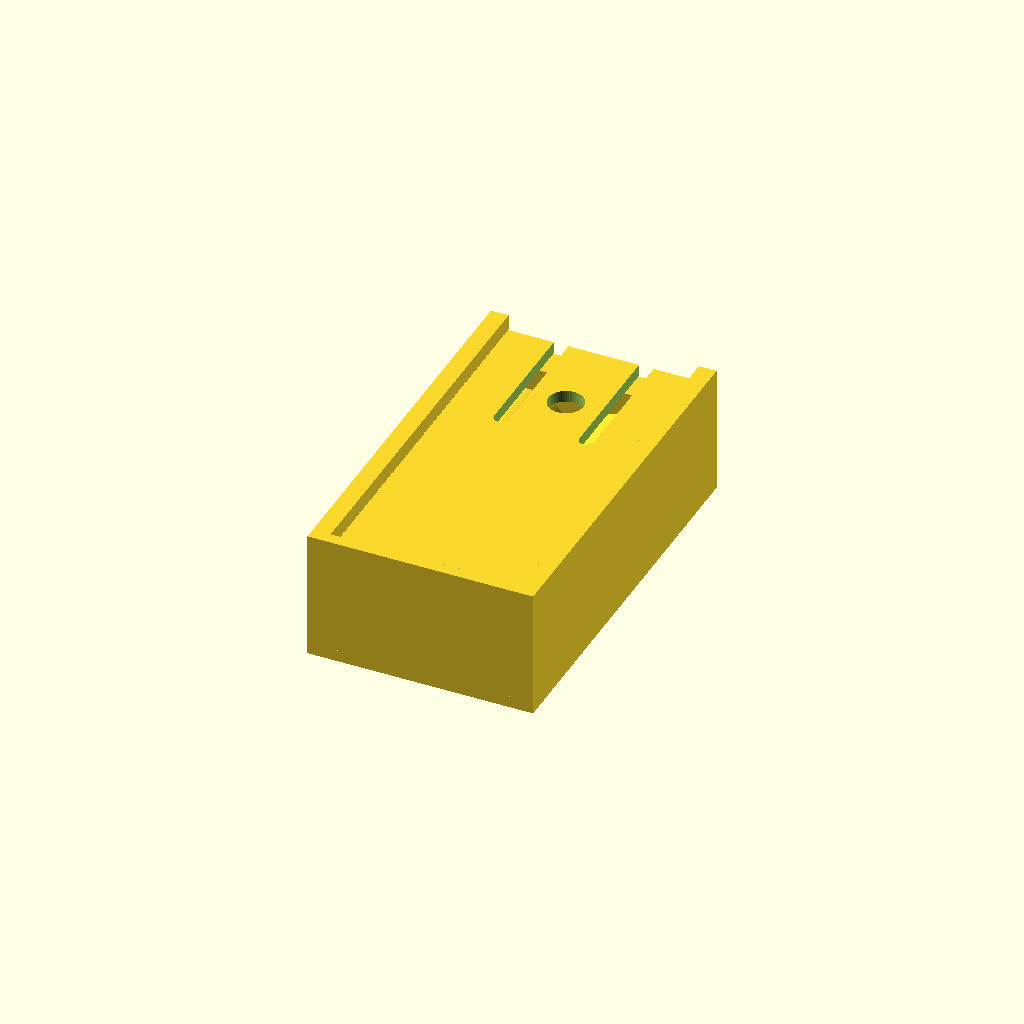
Cell 1: the model at its default parameters.
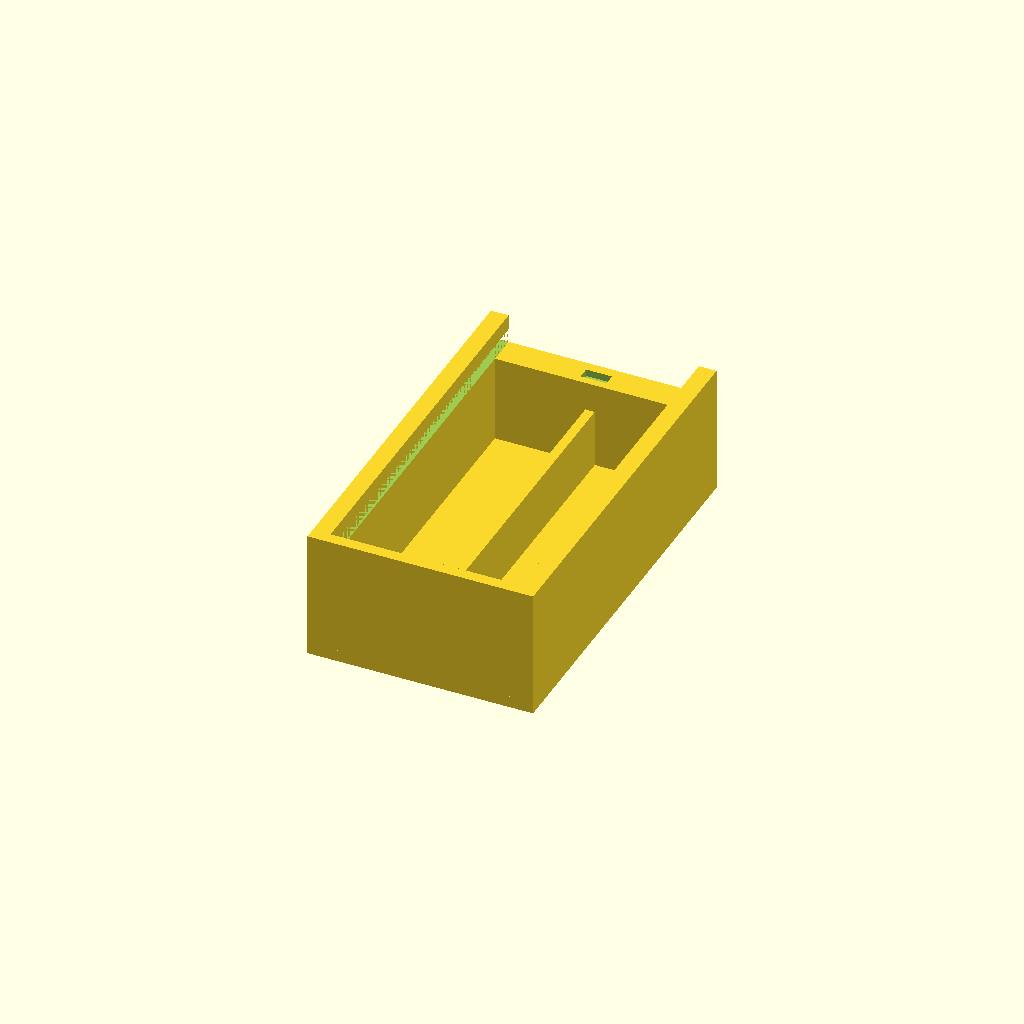
Cell 2: the same model with part = "base".
All cells are drawn from one camera (rotation 55°, 0°, 25°, orthographic, colour scheme Cornfield), so only the parameter changes between them.
The OpenSCAD source (results/stress/battery_box/20261103T020825Z/verify/ade46766d2c7dbda/src/model.scad):
use <cadverify_parts.scad>

// Holder for two AA batteries with a sliding cover.
// Print orientation = exported orientation (+Z up, lowest face on bed, no supports).

part = "assembly"; // [base, cover, assembly]

cadverify_only = "";
module instance(name, part, unit = 1) {
    echo(cadverify_instance = [name, part, unit]);
    if (cadverify_only == "" || cadverify_only == name) children();
}

// ---------------- parameters ----------------
bay_w   = 15.4;   // battery bay width (cell 14.5 + clearance)
div_t   = 1.6;    // centre divider thickness
side_t  = 3.0;    // side wall thickness (1.4 web outside grooves)
endc_t  = 2.0;    // closed-end wall thickness
ende_t  = 5.0;    // entry-end wall thickness (holds catch pocket)
W_in    = 2*bay_w + div_t;        // 32.4 interior width
W_out   = W_in + 2*side_t;        // 38.4 outer width
L_in    = 60.0;                   // interior length (50.5 cell + 6 + 3 + 0.5)
L_out   = L_in + endc_t + ende_t; // 67.0 outer length
floor_t = 2.0;
wall_top = 22.0;  // side / closed-end wall top
gb      = 17.0;   // groove floor height (0.5 above cell top 16.5)
ce_in   = 19.4;   // groove ceiling height at inner edge
ce_out  = 21.0;   // groove ceiling height at outer edge (45 deg slope)
groove_d = 1.6;   // groove depth into side wall
groove_y0 = endc_t;
div_h0  = 2.0;
div_h1  = 12.0;   // divider top (above cell centre, below cover)

// catch pocket in entry-wall top (closed pocket, >=1.2 webs)
notch_x  = 2.2;
notch_y0 = 63.3;
notch_y1 = 65.3;
notch_z0 = 15.8;
notch_zt = 17.0;  // entry-wall top

// wire holes through floor at spring end
wire_d = 2.0;
wire_y = 5.0;

// cover, modelled in print orientation (plate on bed, tooth up)
W_cov   = W_in + 2*(groove_d - 0.2); // 35.2
L_cov   = 64.8;                      // front 2.2 .. rear 67.0 in assembly
plate_t = 2.0;
tooth_h = 1.0;
slot_x0 = 6.0;
slot_x1 = 8.5;
slot_y0 = 43.0;   // slot roots (slots open at rear edge)
finger_d = 6.0;
finger_y = 51.0;
tooth_y0 = 61.3;  // tooth base, print coords
tooth_y1 = 62.9;
tooth_x  = 2.0;   // half width in x

// batteries in assembly
batt_d   = 14.5;
batt_len = 50.5;
bx       = div_t/2 + bay_w/2;  // 8.5 bay centres
batt_y0  = endc_t + 6;         // 8.0 negative end (6 mm spring room)
batt_z   = floor_t + batt_d/2; // 9.25 axis height
asm_cov_y = 2.2;               // cover front in assembly
asm_cov_z = 19.2;              // cover top in assembly (plate top)

// ---------------- base ----------------
module groove_void_left() {
    x_in = -W_in/2;
    x_out = -W_in/2 - groove_d;
    y0 = groove_y0;
    y1 = L_out + 0.1;
    hull() {
        translate([x_out, y0, gb]) cube([x_in - x_out, y1 - y0, 0.01]);
        translate([x_in - 0.01, y0, ce_in]) cube([0.01, y1 - y0, 0.01]);
        translate([x_out, y0, ce_out]) cube([0.01, y1 - y0, 0.01]);
    }
}

module base() {
    difference() {
        union() {
            // floor
            translate([-W_out/2, 0, 0]) cube([W_out, L_out, floor_t]);
            // side walls
            translate([-W_out/2, 0, floor_t]) cube([side_t, L_out, wall_top - floor_t]);
            translate([W_in/2, 0, floor_t]) cube([side_t, L_out, wall_top - floor_t]);
            // closed end wall (full height, cover stop)
            translate([-W_in/2, 0, floor_t]) cube([W_in, endc_t, wall_top - floor_t]);
            // entry end wall (low so cover slides over it)
            translate([-W_in/2, L_in + endc_t, floor_t])
                cube([W_in, ende_t, notch_zt - floor_t]);
            // centre divider rib between cells
            translate([-div_t/2, endc_t, div_h0]) cube([div_t, L_in, div_h1 - div_h0]);
        }
        // sliding grooves with 45 deg self-supporting ceilings, open at entry end
        groove_void_left();
        mirror([1, 0, 0]) groove_void_left();
        // catch pocket (open to top only)
        translate([-notch_x, notch_y0, notch_z0])
            cube([2*notch_x, notch_y1 - notch_y0, notch_zt - notch_z0 + 0.1]);
        // two wire holes through floor
        translate([-bx, wire_y, -0.5]) cylinder(d = wire_d, h = floor_t + 1, $fn = 24);
        translate([bx, wire_y, -0.5]) cylinder(d = wire_d, h = floor_t + 1, $fn = 24);
    }
}

// ---------------- cover ----------------
module cover() {
    difference() {
        union() {
            // sliding plate (side strips ride in the grooves)
            translate([-W_cov/2, 0, 0]) cube([W_cov, L_cov, plate_t]);
            // catch tooth with 45 deg front/back ramps
            hull() {
                translate([-tooth_x, tooth_y0, plate_t]) cube([2*tooth_x, tooth_y1 - tooth_y0, 0.6]);
                translate([-tooth_x, tooth_y0 + 0.4, plate_t + tooth_h - 0.01])
                    cube([2*tooth_x, tooth_y1 - tooth_y0 - 0.8, 0.01]);
            }
        }
        // two slots forming the flexible end tab (open at rear edge)
        translate([-slot_x1, slot_y0, -0.5]) cube([slot_x1 - slot_x0, L_cov - slot_y0 + 0.6, plate_t + 1]);
        translate([slot_x0, slot_y0, -0.5]) cube([slot_x1 - slot_x0, L_cov - slot_y0 + 0.6, plate_t + 1]);
        // rounded slot roots
        translate([-(slot_x0 + slot_x1)/2, slot_y0, -0.5])
            cylinder(d = slot_x1 - slot_x0, h = plate_t + 1, $fn = 24);
        translate([(slot_x0 + slot_x1)/2, slot_y0, -0.5])
            cylinder(d = slot_x1 - slot_x0, h = plate_t + 1, $fn = 24);
        // finger pull hole in the tab
        translate([0, finger_y, -0.5]) cylinder(d = finger_d, h = plate_t + 1, $fn = 48);
    }
}

// ---------------- assembly (closed, cells fitted) ----------------
module assembly() {
    instance("base", "base") translate([0, 0, 0]) base();
    instance("batt_left", "standard:aa_cell")
        translate([-bx, batt_y0, batt_z]) rotate([-90, 0, 0]) aa_cell();
    instance("batt_right", "standard:aa_cell")
        translate([bx, batt_y0, batt_z]) rotate([-90, 0, 0]) aa_cell();
    instance("cover", "cover")
        translate([0, asm_cov_y, asm_cov_z]) rotate([0, 180, 0]) cover();
}

// ---------------- specs + dispatch ----------------
if (part == "base") {
    echo(cadverify_spec = [
        ["bounds", [[-W_out/2, 0, 0], [W_out/2, L_out, wall_top]]],
        ["bodies", 1],
        ["through_holes", 2],
        ["support_faces", [["bed", "-z", 2000]]],
        ["overhangs_allowed", []],
        ["copies", 1],
        ["details", [
            ["bay_left", "void", [[-W_in/2, endc_t, floor_t], [-div_t/2, endc_t + L_in, floor_t + batt_d]], 0.9],
            ["bay_right", "void", [[div_t/2, endc_t, floor_t], [W_in/2, endc_t + L_in, floor_t + batt_d]], 0.9],
            ["contact_spring", "void", [[-W_in/2, endc_t, floor_t], [W_in/2, endc_t + 6, floor_t + batt_d]], 0.9],
            ["contact_pos", "void", [[-W_in/2, endc_t + L_in - 3.5, floor_t], [W_in/2, endc_t + L_in, floor_t + batt_d]], 0.9],
            ["groove_left", "void", [[-W_in/2 - groove_d, groove_y0, gb], [-W_in/2, L_out, ce_in]], 0.9],
            ["groove_right", "void", [[W_in/2, groove_y0, gb], [W_in/2 + groove_d, L_out, ce_in]], 0.9],
            ["catch_pocket", "void", [[-notch_x, notch_y0, notch_z0], [notch_x, notch_y1, notch_zt]], 0.9],
            ["wire_left", "hole", [-bx, wire_y, -1], [0, 0, 1], [[0, wire_d], [floor_t, wire_d]]],
            ["wire_right", "hole", [bx, wire_y, -1], [0, 0, 1], [[0, wire_d], [floor_t, wire_d]]],
            ["wall_side", "thickness", [W_out/2 + 1, 30, 10], [-1, 0, 0], side_t],
            ["wall_end", "thickness", [0, -1, 10], [0, 1, 0], endc_t],
            ["floor", "thickness", [8, 30, -1], [0, 0, 1], floor_t],
            ["divider", "material", [[-div_t/2, endc_t, div_h0], [div_t/2, endc_t + L_in, div_h1]], 0.9]
        ]]
    ]);
    base();
} else if (part == "cover") {
    echo(cadverify_spec = [
        ["bounds", [[-W_cov/2, 0, 0], [W_cov/2, L_cov, plate_t + tooth_h]]],
        ["bodies", 1],
        ["through_holes", 1],
        ["support_faces", [["bed", "-z", 1700]]],
        ["overhangs_allowed", []],
        ["copies", 1],
        ["details", [
            ["plate", "material", [[-W_cov/2, 0, 0], [W_cov/2, slot_y0, plate_t]], 0.9],
            ["tab", "material", [[-slot_x0, slot_y0, 0], [slot_x0, L_cov, plate_t]], 0.8],
            ["tooth", "material", [[-tooth_x, tooth_y0, plate_t], [tooth_x, tooth_y1, plate_t + tooth_h]], 0.7],
            ["slot_left", "void", [[-slot_x1, slot_y0, 0], [-slot_x0, L_cov, plate_t]], 0.9],
            ["slot_right", "void", [[slot_x0, slot_y0, 0], [slot_x1, L_cov, plate_t]], 0.9],
            ["finger", "hole", [0, finger_y, -1], [0, 0, 1], [[0, finger_d], [plate_t, finger_d]]],
            ["plate_thickness", "thickness", [10, 10, 5], [0, 0, -1], plate_t]
        ]]
    ]);
    cover();
} else if (part == "assembly") {
    echo(cadverify_spec = [
        ["bounds", [[-W_out/2, 0, 0], [W_out/2, L_out, wall_top]]],
        ["support_faces", [["bed", "-z", 2000]]],
        ["allowed_interferences", []],
        ["motions", [
            ["slide_off", ["cover"], "slide", [0, 1, 0], [0, 45],
                ["flex", [["cover", "base", 1.0, "catch tooth rides over entry wall"]]]]
        ]],
        ["assembly_order", [
            [["base"], [0, 0, 0]],
            [["batt_left"], [0, 0, -1]],
            [["batt_right"], [0, 0, -1]],
            [["cover"], [0, -1, 0],
                ["flex", [["cover", "base", 1.0, "catch tooth rides over entry wall"]]]]
        ]],
        ["held", ["batt_left", "batt_right"]]
    ]);
    assembly();
}
Parameter table extracted from the source (name, type, default, range or options):
part: string, default "assembly", options "base", "cover", "assembly"
cadverify_only: string, default ""
